2-way image classification set "processed" from GitHub (orgabbay23-lgtm/smart-recycling-ai); label vocabulary: fresh, rotten.

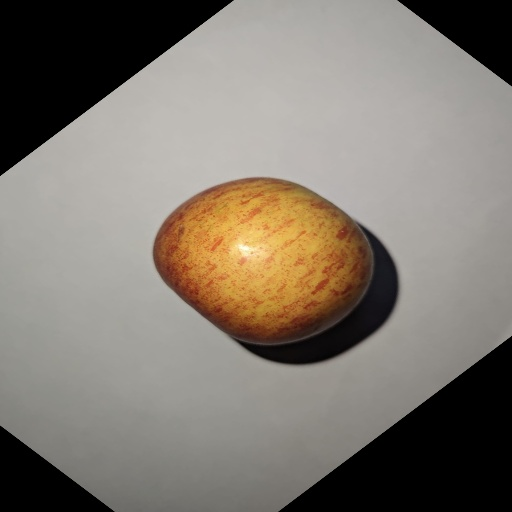
Label: fresh

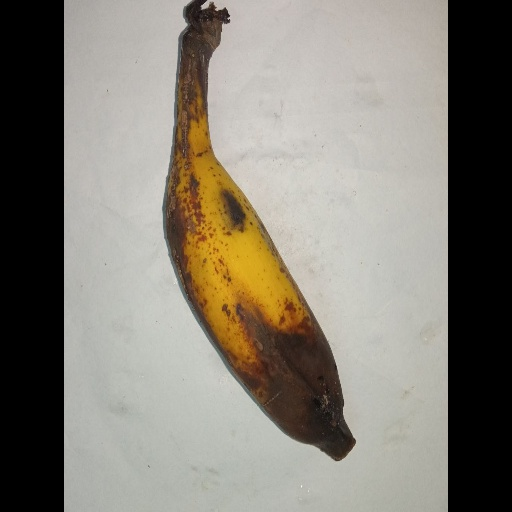
Label: rotten

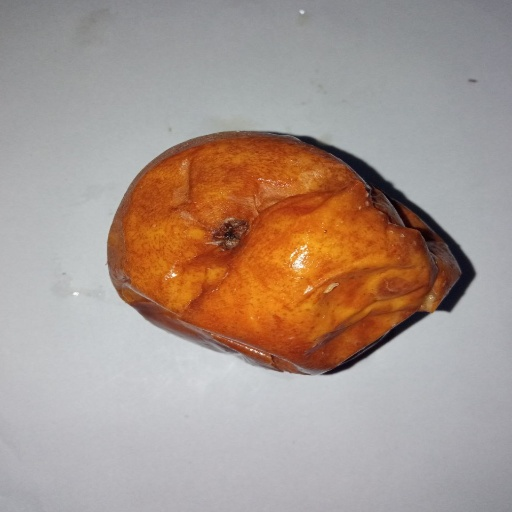
Label: rotten

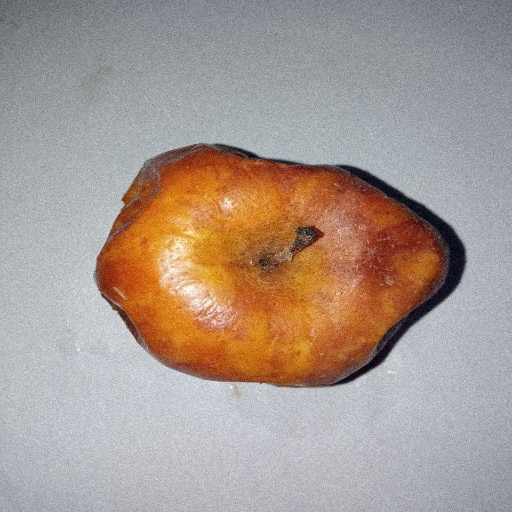
Label: rotten

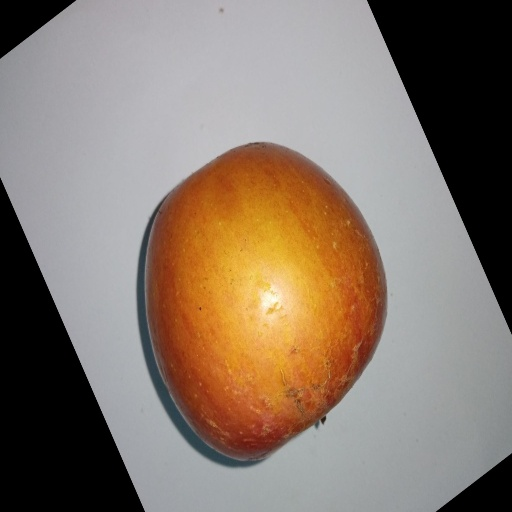
Label: fresh

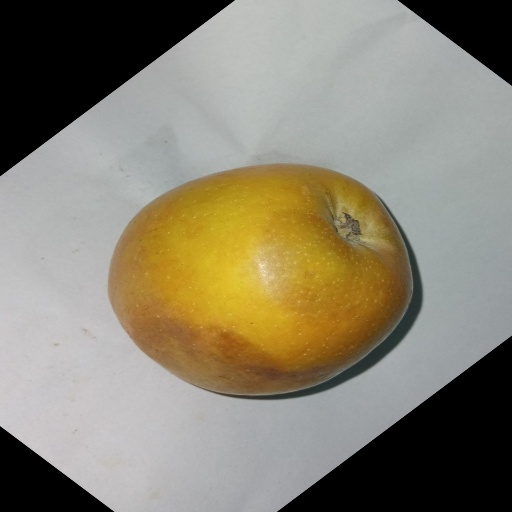
Label: rotten
